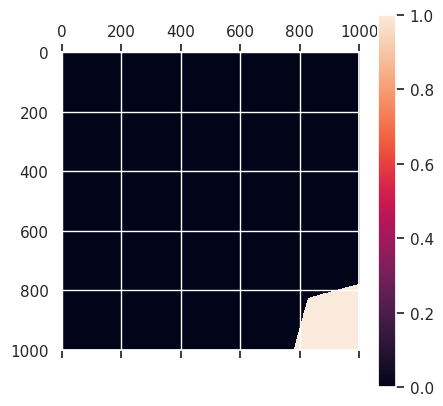

The script that saved this image:
import matplotlib.pyplot as plt
import numpy as np
import seaborn as sns
import matplotlib.ticker as ticker

sns.set(style="darkgrid")

cev_alpha = 0.5
vec_alpha = 0.5
lda = 0.5
p = 0.3

x1 = np.arange(0.0, 1.001, 0.001)
x2 = np.arange(0.0, 1.001, 0.001)
A = np.zeros((1001,1001))

for i in np.arange(len(x1)):
    for j in np.arange(len(x2)):
        y1 = cev_alpha * x2[j] * x1[i] + x1[i] - (1 - lda) * ((1 / p) - 1)
        y2 = vec_alpha * x1[i] * x2[j] + x2[j] - lda * ((1 / p) - 1)
        if y1 > 0 and y2 > 0:
            A[i,j] = 1

plt.matshow(A)
plt.colorbar()
